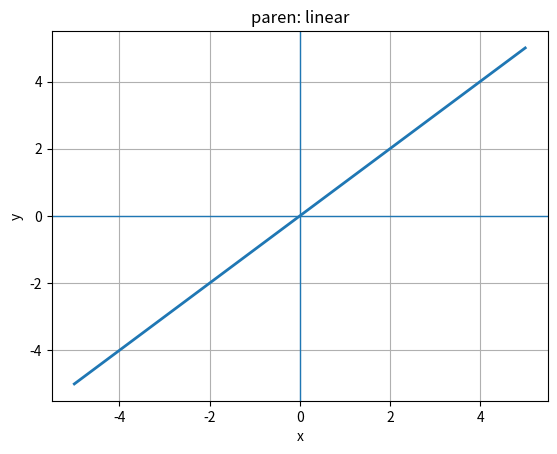
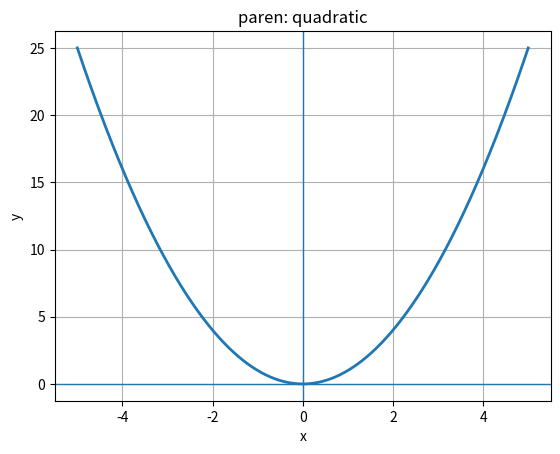
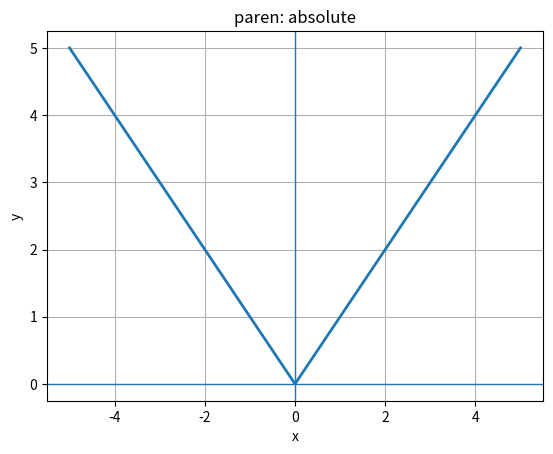
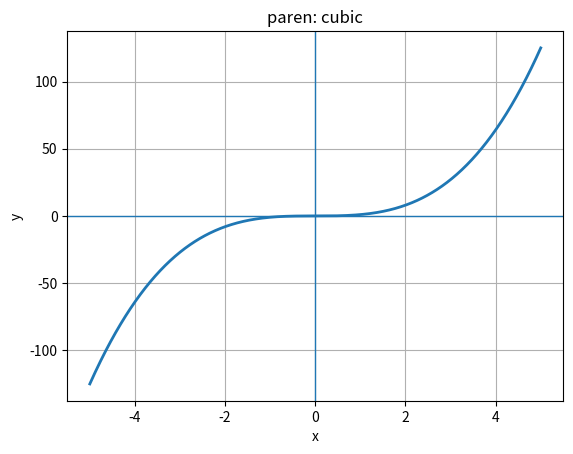
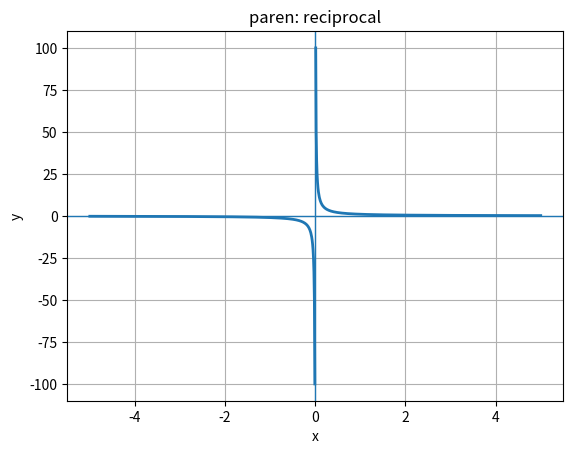
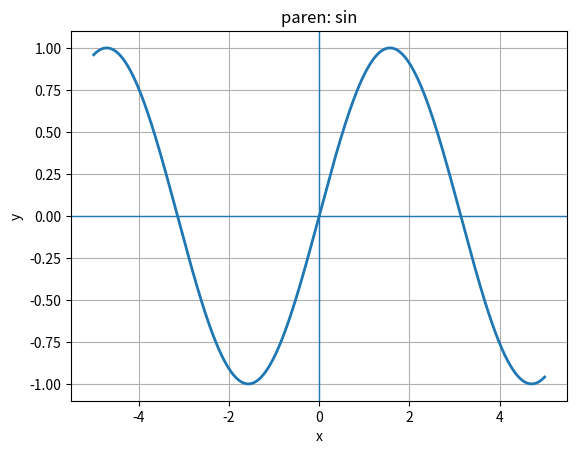
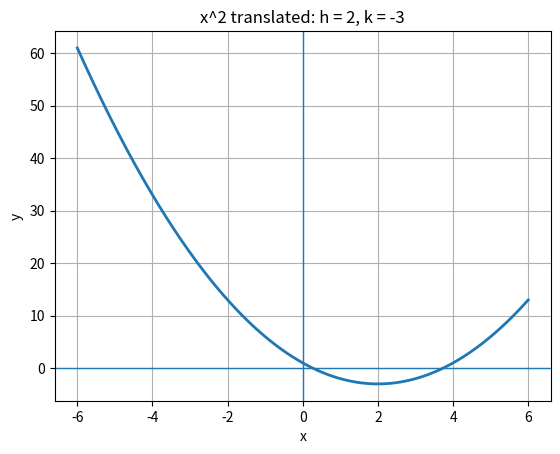
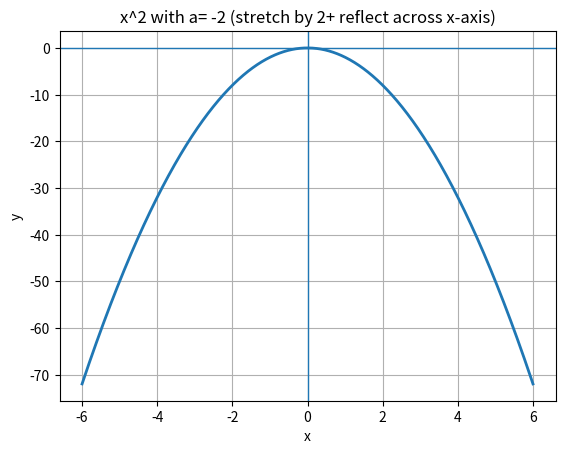
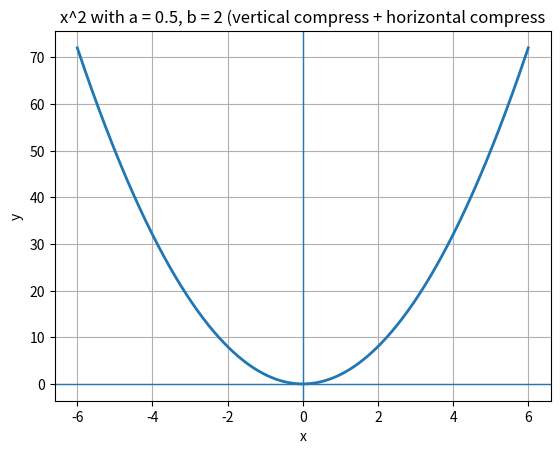
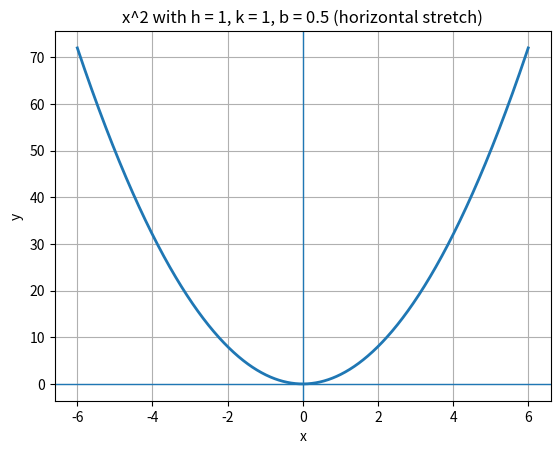
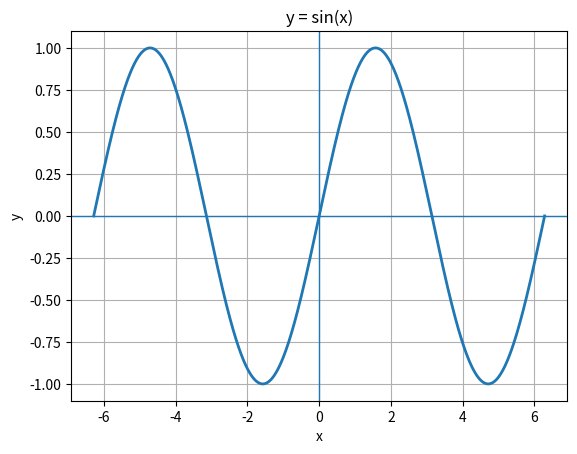
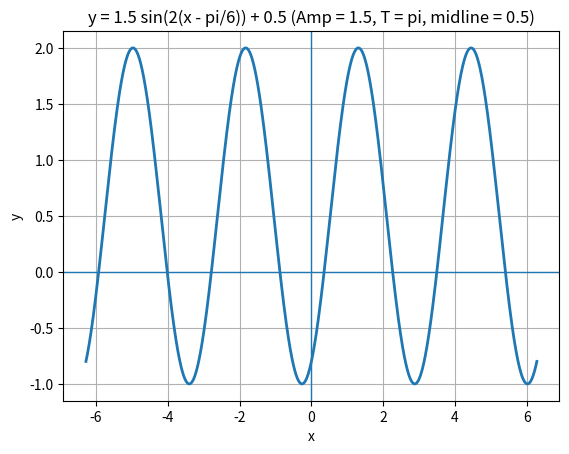
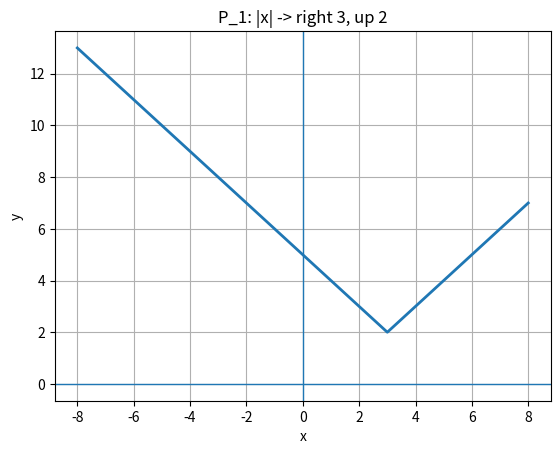
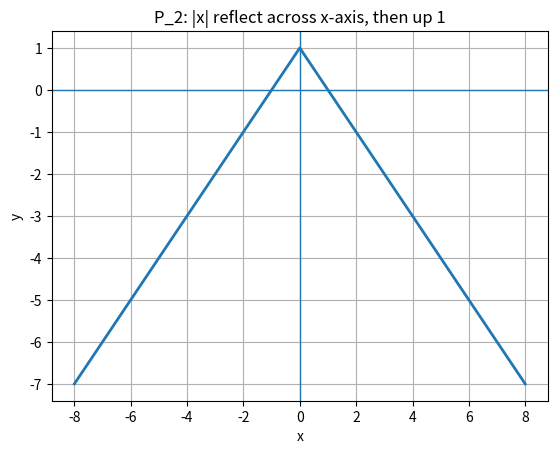
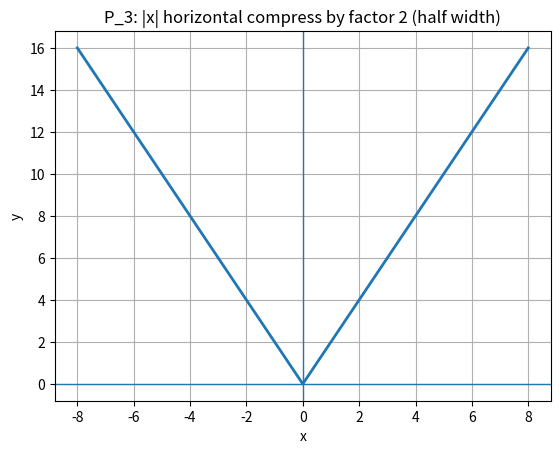
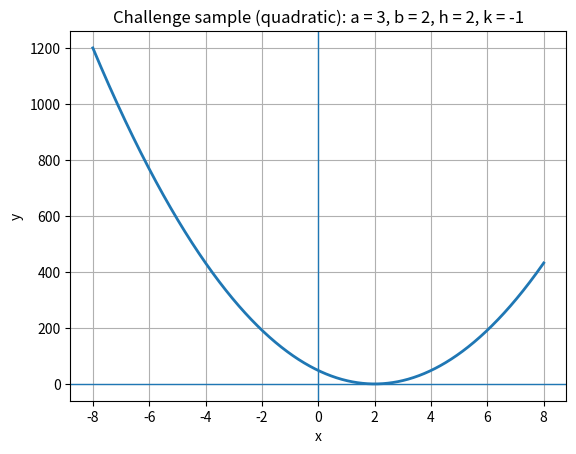

Source code (Python) for these figures, in order:
"""
Precalculus, 01_functions_transform
# Visualize y = a * f(b*(x-h)) + k
# Quick test on translations, stretches/shrink, reflections
# First Version: Nov.8, 2025
[redacted]
"""

import numpy as np
import matplotlib.pyplot as plt


# ----- graphing tools -----

def plot_functions(f, x, title):
    y = f(x)
    plt.figure()
    plt.plot(x, y, linewidth = 2)
    plt.axhline(0, linewidth = 1)
    plt.axvline(0, linewidth = 1)
    plt.title(title)
    plt.xlabel('x')
    plt.ylabel('y')
    plt.grid(True)
    plt.show()

# ----- major function entrance -----

def transform(f, a = 1.0, b = 1.0, h = 0.0, k = 0.0):
    """
    f(x) = a * f(b*(x-h)) + k
    """
    def g(x):
        return a * f(b*(x-h)) + k
    return g

# ----- mother functions -----
# can add more mother functions

def f_linear(x):
    return x

def f_quadratic(x):
    return x ** 2

def f_abs(x):
    return np.abs(x)

def f_cubic(x):
    return x ** 3

def f_reciprocal(x):
    y = np.empty_like(x, dtype = float)
    y[:] = np.nan
    m = x != 0
    y[m] = 1.0 / x[m]
    return y

def f_sin(x):
    return np.sin(x)

#def f_cos(x):
    return np.cos(x)

#def f_tan(x):
    return np.tan(x)

#def f_exp(x):
    return np.exp(x)

#def f_log(x):
    return np.log(x)

# ----- base parents f entrance -----
xs = np.linspace(-5, 5, 1001)
PARENTS = [
    ("linear", f_linear),
    ("quadratic", f_quadratic),
    ("absolute", f_abs),
    ("cubic", f_cubic),
    ("reciprocal", f_reciprocal),
    ("sin", f_sin)
    #("cos", f_cos),
    #("tan", f_tan),
    #("exp", f_exp),
    #("log", f_log),
]

for name, f in PARENTS:
    plot_functions(f, xs, f"paren: {name}")

# ----- example 1: quadratic -----
f = f_quadratic
xs = np.linspace(-6, 6, 1201)

# 1. translate
g1 = transform(f, h = 2, k = -3)
plot_functions(g1, xs, "x^2 translated: h = 2, k = -3")

# 2. vertical stretch + reflect across x-axis
g2 = transform(f, a = -2)
plot_functions(g2, xs, "x^2 with a= -2 (stretch by 2+ reflect across x-axis)")

# 3. horizontal compress (b=2) + vertical compress (a=0.5)
g3 = transform(f, a = 0.5, b = 2.0)
plot_functions(g3, xs, "x^2 with a = 0.5, b = 2 (vertical compress + horizontal compress")

# 4. combo: shift then horizontal stretch (b=0.5)
g4 = transform(f, b = 0.5, h = 1, k = 1)
plot_functions(g3, xs, "x^2 with h = 1, k = 1, b = 0.5 (horizontal stretch)")

# ----- example 2: sine (period/amplitude/phase/midline) -----
f = f_sin
xs = np.linspace(-2*np.pi, 2*np.pi, 2001)

# original
plot_functions(f, xs, "y = sin(x)")

# change a, b, h, k
g = transform(f, a = 1.5, b = 2.0, h = np.pi/6, k = 0.5)
plot_functions(g, xs, "y = 1.5 sin(2(x - pi/6)) + 0.5 (Amp = 1.5, T = pi, midline = 0.5)")

# ----- practice -----
# Problem: f(x) = |x|
# 1) right shift 3, up shift 2
# 2) reflect across x-axis then up 1
# 3) horizontal compress to half width
f= f_abs
xs = np.linspace(-8, 8, 1601)

g1 = transform(f, h = 3, k = 2)
plot_functions(g1, xs, "P_1: |x| -> right 3, up 2")

g2 = transform(f, a = -1, k = 1)
plot_functions(g2, xs, "P_2: |x| reflect across x-axis, then up 1")

g3 = transform(f, b = 2)
plot_functions(g3, xs, "P_3: |x| horizontal compress by factor 2 (half width)")

# ----- challenge -----
# Build g(x) so that:
# - vertex/extremum at (2, -1)
# - vertical scale *3
# - horizontal length half (i.e., b =2)
# example with quadratic parent
f = f_quadratic
xs = np.linspace(-8, 8, 1601)
g = transform(f, a = 3, b = 2, h = 2, k = -1)
plot_functions(g, xs, "Challenge sample (quadratic): a = 3, b = 2, h = 2, k = -1")